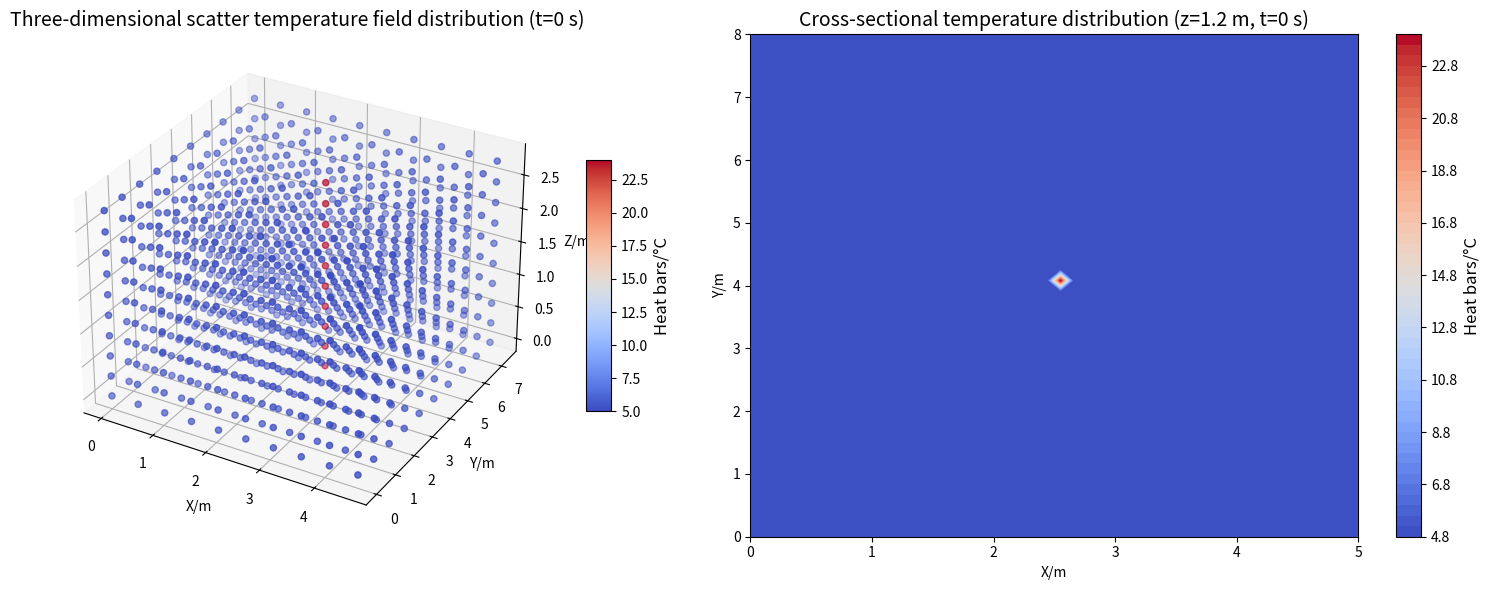

Reproduce this figure in Python.
import numpy as np
import matplotlib.pyplot as plt

# 房间尺寸
r_w = 5   # 室内宽度（米）
r_l = 8   # 室内长度（米）
r_h = 3   # 室内高度（米）
V_ac = r_w * r_l * r_h  # 室内体积（立方米）

# 夏天温度参数
# T_outdoor = 35   # 室外初始温度（摄氏度）
# T_target = 24    # 室内目标温度（摄氏度）
# T_ac_out = 24    # 空调出风口温度（摄氏度）
# 冬天温度参数
T_outdoor = 5   # 室外初始温度（摄氏度）
T_target = 24    # 室内目标温度（摄氏度）
T_ac_out = 24    # 空调出风口温度（摄氏度）

# 网格划分参数
nx, ny, nz = 50, 80, 30  # 网格点数 (x, y, z)
x = np.linspace(0, r_w, nx)  # x 方向的网格点
y = np.linspace(0, r_l, nx)  # y 方向的网格点
z = np.linspace(0, r_h, nx)  # z 方向的网格点
X, Y, Z = np.meshgrid(x, y, z)    # 创建三维网格

# 初始化温度场，设置为室外温度
T = np.full((nx, nx, nx), T_outdoor, dtype=float)

# 设置 (x=0, y=0) 整个 z 轴的温度为 20°C
x_index = 25  # x=0 对应的索引
y_index = 25  # y=0 对应的索引
T[x_index, y_index, :] = T_ac_out


# 创建横截面和三维散点热力图
fig = plt.figure(figsize=(16, 6))
# 绘制初始温度的散点热力图
ax1 = fig.add_subplot(121, projection='3d')
slice_density = 5
X_slice = X[::slice_density, ::slice_density, ::slice_density]
Y_slice = Y[::slice_density, ::slice_density, ::slice_density]
Z_slice = Z[::slice_density, ::slice_density, ::slice_density]
T_slice = T[::slice_density, ::slice_density, ::slice_density]
sc = ax1.scatter(X_slice, Y_slice, Z_slice, c=T_slice.flatten(), cmap="coolwarm", marker='o')
cb = plt.colorbar(sc, ax=ax1, shrink=0.5, aspect=10)
cb.set_label("Heat bars/°C", fontsize=12)  # 调整颜色条字体大小
ax1.set_title("Three-dimensional scatter temperature field distribution (t=0 s)", fontsize=14)  # 标题字体大小
ax1.set_xlabel("X/m", fontsize=10)  # X轴标签字体大小
ax1.set_ylabel("Y/m", fontsize=10)  # Y轴标签字体大小
ax1.set_zlabel("Z/m", fontsize=10)  # Z轴标签字体大小
# 绘制初始状态下中等高度的横截面热力图
ax2 = fig.add_subplot(122)
z_target = r_h / 2
z_index = np.argmin(np.abs(z - z_target))
T_slice_plane = T[:, :, z_index]
contour = ax2.contourf(x, y, T_slice_plane.T, cmap="coolwarm", levels=50)
cb2 = plt.colorbar(contour, ax=ax2)
cb2.set_label("Heat bars/°C", fontsize=12)  # 调整颜色条字体大小
ax2.set_title(f"Cross-sectional temperature distribution (z=1.2 m, t=0 s)", fontsize=14)  # 标题字体大小
ax2.set_xlabel("X/m", fontsize=10)  # X轴标签字体大小
ax2.set_ylabel("Y/m", fontsize=10)  # Y轴标签字体大小
# 调整刻度标签的字体大小
ax1.tick_params(axis='both', which='major', labelsize=10)
ax2.tick_params(axis='both', which='major', labelsize=10)
# 保存图片
# fig.savefig('../figures/q1_Initial_state_winter.png')
# fig.savefig('../figures/q1_Initial_state_summer.png')
# 显示图形
plt.tight_layout()
plt.show()